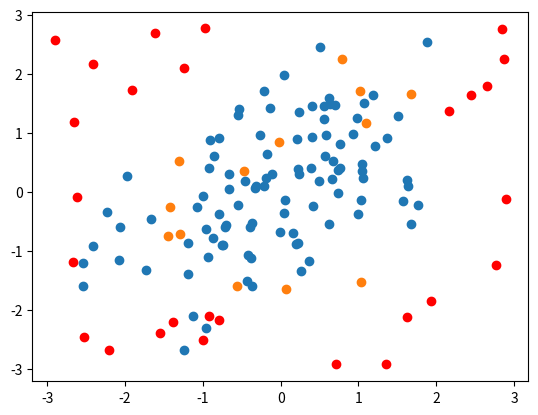

The matplotlib source for this figure:
from matplotlib import pyplot as plt
import numpy as np

# One-Class SVM реализация
class OneClassSVM:
    def __init__(self, nu=0.1, kernel='rbf', gamma=0.1):
        self.nu = nu
        self.kernel = kernel
        self.gamma = gamma

    def fit(self, X):
        n_samples, n_features = X.shape

        # Вычисляем ядро
        if self.kernel == 'linear':
            kernel_matrix = np.dot(X, X.T)
        elif self.kernel == 'rbf':
            kernel_matrix = np.exp(-self.gamma * ((X[:, np.newaxis] - X) ** 2).sum(axis=2))

        # Вычисляем опорные векторы с помощью One-Class SVM
        self.dual_coef_ = np.ones(n_samples) / n_samples
        for _ in range(50):  # Итерационный метод для оптимизации
            for i in range(n_samples):
                gradient = 1 - np.dot(self.dual_coef_ * kernel_matrix[i], self.dual_coef_ * kernel_matrix)
                self.dual_coef_[i] += self.nu * gradient[i]

            self.dual_coef_ = np.maximum(0, self.dual_coef_)

        self.support_ = np.where(self.dual_coef_ > 1e-5)[0]
        self.support_vectors_ = X[self.support_]

        # Определяем пороговое значение на основе обучающих данных
        if self.kernel == 'linear':
            self.threshold = -np.dot(self.support_vectors_, self.support_vectors_.T).sum() / n_samples
        elif self.kernel == 'rbf':
            self.threshold = -np.mean(np.exp(-self.gamma * ((X[:, np.newaxis] - self.support_vectors_) ** 2).sum(axis=2))) / (2 * self.nu)

    def decision_function(self, X):
        if self.kernel == 'linear':
            return np.dot(X, self.support_vectors_.T).sum(axis=1) + self.threshold
        elif self.kernel == 'rbf':
            return (np.exp(-self.gamma * ((X[:, np.newaxis] - self.support_vectors_) ** 2).sum(axis=2)).sum(axis=1) + self.threshold)

    def predict(self, X):
        print(self.decision_function(X))
        return (self.decision_function(X) >= 50).astype(int)


# Генерируем обучающие данные с нормальным распределением
np.random.seed(0)
mean = np.array([0, 0])
cov = np.array([[1, 0.5], [0.5, 1]])
X_train = np.random.multivariate_normal(mean, cov, 100)

x_tr, y_tr = [], []
for point in X_train:
    x_tr.append(point[0])
    y_tr.append(point[1])
plt.scatter(x_tr, y_tr)
plt.show()

# Генерируем тестовые данные случайным образом
X_test = np.random.rand(40, 2) * 6 - 3

# Обучение модели One-Class SVM
model = OneClassSVM(nu=0.1, kernel='rbf', gamma=0.1)
model.fit(X_train)

# Тестирование модели
predictions = model.predict(X_test)

x_b, y_b = [], []
x_r, y_r = [], []
for i, point in enumerate(X_test):
    if predictions[i]:
        x_b.append(point[0])
        y_b.append(point[1])
    elif not predictions[i]:
        x_r.append(point[0])
        y_r.append(point[1])

plt.scatter(x_b, y_b)
plt.scatter(x_r, y_r, c='r')
plt.show()

# Вывод результатов
print("Предсказания:")
print(predictions)
